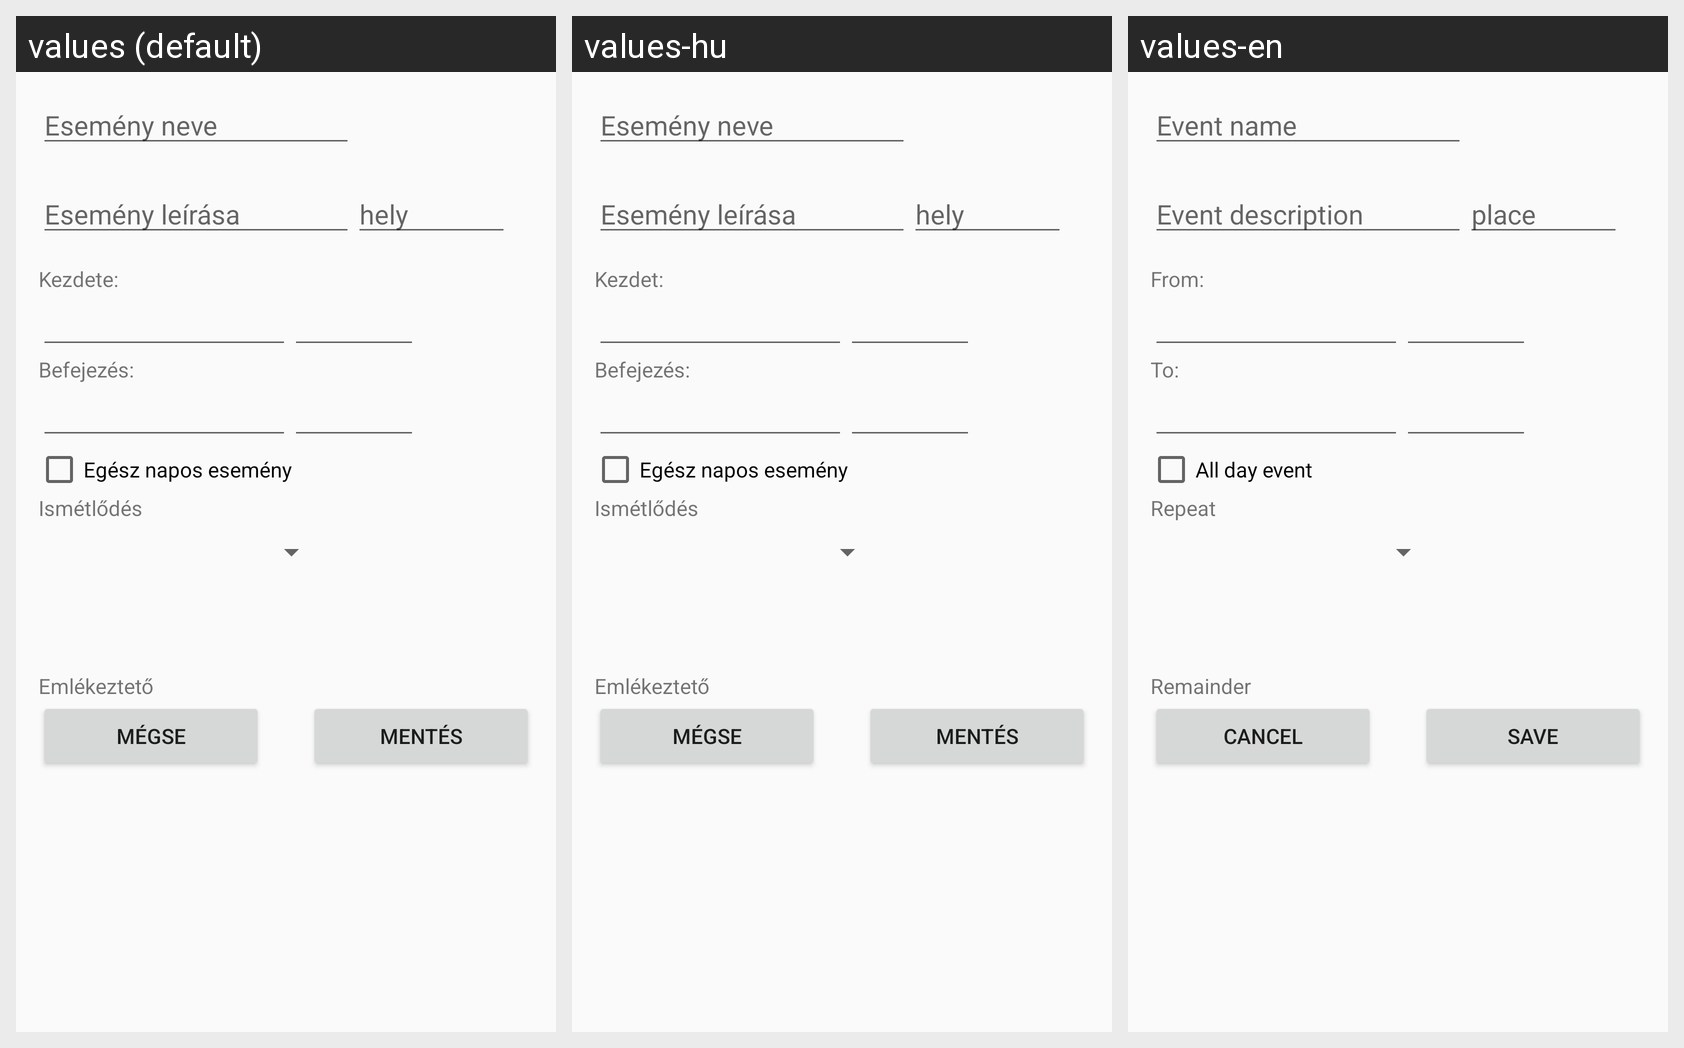

The Android screen above is rendered under several locales of the same app. Produce the string resources it draws, with the default and per-locale values.
Android screen res/layout/new_event_activity.xml rendered under 3 locales, left to right: values (default), values-hu, values-en. Device: Nexus 5 (rendered at 1080×1920; each locale shown at half size, 540×960, under a caption strip naming it); theme AppTheme.
Strings drawn on this screen, with the default value and each locale's value (text and hints the layout hard-codes, and strings that could not be matched under every locale, appear in the picture but are not listed):

eventNameHint
  values: Esemény neve
  values-hu: Esemény neve
  values-en: Event name

eventDescriptionHint
  values: Esemény leírása
  values-hu: Esemény leírása
  values-en: Event description

placeHint
  values: hely
  values-hu: hely
  values-en: place

textViewEnd
  values: Befejezés:
  values-hu: Befejezés:
  values-en: To:

allDayEventText
  values: Egész napos esemény
  values-hu: Egész napos esemény
  values-en: All day event

repeatText
  values: Ismétlődés
  values-hu: Ismétlődés
  values-en: Repeat

remainderText
  values: Emlékeztető
  values-hu: Emlékeztető
  values-en: Remainder

cancelButtonText
  values: Mégse
  values-hu: Mégse
  values-en: Cancel

saveButtonText
  values: Mentés
  values-hu: Mentés
  values-en: Save
